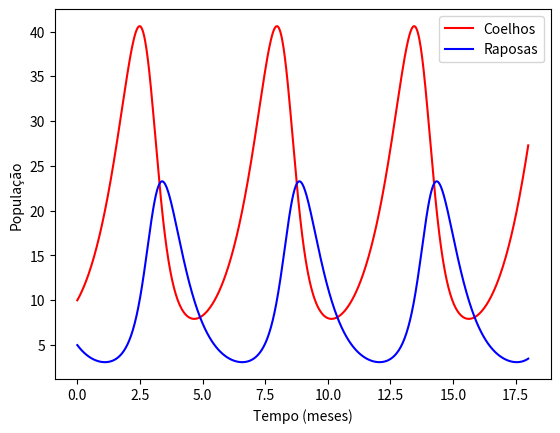

The script that saved this image:
import numpy as np
import matplotlib.pyplot as plt
from scipy.integrate import odeint

#taxa de crescimento dos coelhos sem predador
alfa = 1.0

#chance da raposa encontrar e comer o coelho
beta = 0.1

#taxa de crescimento das raposas com alimento
gama = 0.75

#taxa de morte por inanição
delta = 1.5

#Sistema de equações diferenciais
def deriv(P, t):
    c, r = P
    dcdt = alfa * c - beta * c * r
    drdt = gama * r * beta *c - delta * r
    return dcdt, drdt

#intervalo de integração (18 meses com 1000 pontos)
t = np.linspace(0, 18, 1000)

#população inicial de 10 coelhos e 5 raposas
P0 = [10, 5]

#Computa a solução do sistema de equações diferenciais
sol = odeint(deriv, P0, t)

coelhos = sol[:,0]
raposas = sol[:,1]

plt.plot(t, coelhos, "r", label="Coelhos")
plt.plot(t, raposas, "b", label="Raposas")
plt.xlabel("Tempo (meses)")
plt.ylabel("População")
plt.legend();
plt.show()
